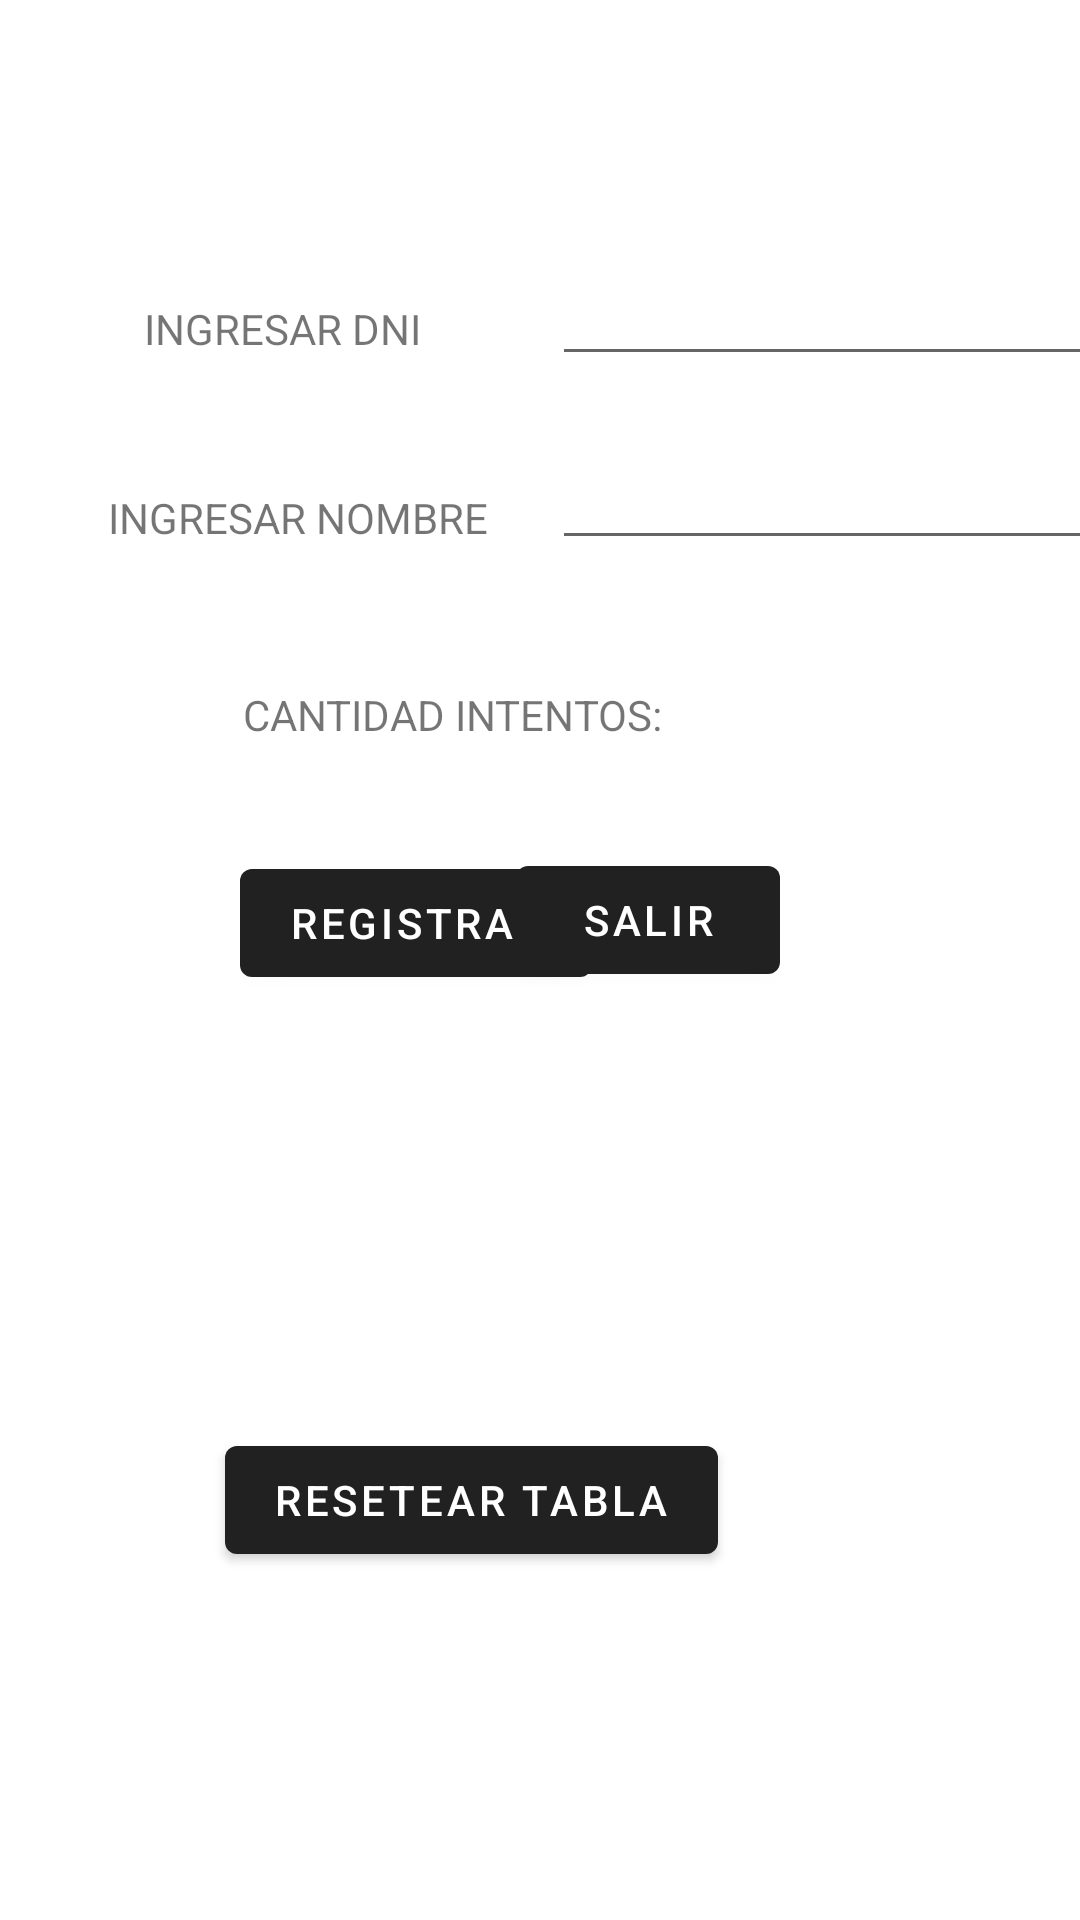

Here is an Android app screen rendered from its layout file. Give the layout XML and the strings, colors and styles it references.
<!-- AndroidManifest.xml: application theme Theme.Juego_de_numeros -->
<!-- res/layout/activity_puntaje.xml -->
<?xml version="1.0" encoding="utf-8"?>
<androidx.constraintlayout.widget.ConstraintLayout
    xmlns:android="http://schemas.android.com/apk/res/android"
    xmlns:tools="http://schemas.android.com/tools"
    xmlns:app="http://schemas.android.com/apk/res-auto"
    android:layout_width="match_parent"
    android:layout_height="match_parent"
    tools:context=".PuntajeActivity">

    <TextView
        android:id="@+id/textViewCantIntentos"
        android:layout_width="wrap_content"
        android:layout_height="wrap_content"
        android:layout_marginStart="81dp"
        android:layout_marginTop="42dp"
        android:editable="false"
        android:text="CANTIDAD INTENTOS:"
        app:layout_constraintStart_toStartOf="parent"
        app:layout_constraintTop_toBottomOf="@+id/textViewNombre" />

    <TextView
        android:id="@+id/textViewIntentos"
        android:layout_width="wrap_content"
        android:layout_height="wrap_content"
        android:layout_marginTop="236dp"
        android:layout_marginEnd="144dp"
        android:editable="false"
        app:layout_constraintEnd_toEndOf="parent"
        app:layout_constraintTop_toTopOf="parent" />

    <Button
        android:id="@+id/btnRegistrar"
        android:layout_width="wrap_content"
        android:layout_height="wrap_content"
        android:layout_marginStart="80dp"
        android:layout_marginTop="36dp"
        android:text="REGISTRAR"
        app:layout_constraintStart_toStartOf="parent"
        app:layout_constraintTop_toBottomOf="@+id/textViewCantIntentos" />

    <Button
        android:id="@+id/btnSalir2"
        android:layout_width="wrap_content"
        android:layout_height="wrap_content"
        android:layout_marginTop="96dp"
        android:layout_marginEnd="100dp"
        android:text="SALIR"
        app:layout_constraintEnd_toEndOf="parent"
        app:layout_constraintTop_toBottomOf="@+id/textViewNombre" />

    <EditText
        android:id="@+id/textViewDni"
        android:layout_width="wrap_content"
        android:layout_height="wrap_content"
        android:layout_marginStart="184dp"
        android:layout_marginTop="84dp"
        android:editable="true"
        android:ems="10"
        android:inputType="number"
        android:maxLength="8"
        app:layout_constraintStart_toStartOf="parent"
        app:layout_constraintTop_toTopOf="parent" />

    <EditText
        android:id="@+id/textViewNombre"
        android:layout_width="wrap_content"
        android:layout_height="wrap_content"
        android:layout_marginStart="184dp"
        android:layout_marginTop="20dp"
        android:editable="true"
        android:ems="10"
        android:inputType="textPersonName"
        app:layout_constraintStart_toStartOf="parent"
        app:layout_constraintTop_toBottomOf="@+id/textViewDni" />

    <TextView
        android:id="@+id/textView3"
        android:layout_width="wrap_content"
        android:layout_height="wrap_content"
        android:layout_marginStart="48dp"
        android:layout_marginTop="100dp"
        android:text="@string/ingresarDni"
        app:layout_constraintStart_toStartOf="parent"
        app:layout_constraintTop_toTopOf="parent" />

    <TextView
        android:id="@+id/textView4"
        android:layout_width="wrap_content"
        android:layout_height="wrap_content"
        android:layout_marginStart="36dp"
        android:layout_marginTop="44dp"
        android:text="@string/ingresarNombre"
        app:layout_constraintStart_toStartOf="parent"
        app:layout_constraintTop_toBottomOf="@+id/textView3" />

    <Button
        android:id="@+id/btnResetearTabla"
        android:layout_width="wrap_content"
        android:layout_height="wrap_content"
        android:layout_marginStart="75dp"
        android:layout_marginBottom="116dp"
        android:text="resetear tabla"
        app:layout_constraintBottom_toBottomOf="parent"
        app:layout_constraintStart_toStartOf="parent" />

</androidx.constraintlayout.widget.ConstraintLayout>
<!-- resources referenced by this layout -->
<resources>
  <string name="ingresarDni">INGRESAR DNI</string>
  <string name="ingresarNombre">INGRESAR NOMBRE</string>
  <style name="Theme.Juego_de_numeros" parent="Theme.MaterialComponents.DayNight.DarkActionBar">
          
  
          
          <item name="android:statusBarColor" tools:targetApi="l">?attr/colorPrimaryVariant</item>
          
      </style>
</resources>
